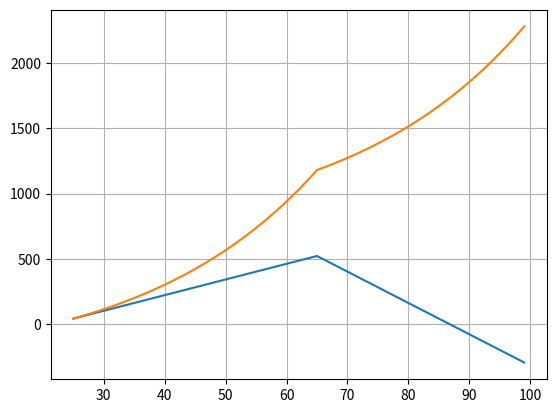

Source code (Python):
import pandas as pd
import matplotlib.pyplot as plt

起始資金 = 30
每月薪資 = 3
每月開銷 = 1
每月房租 = 1
退休年齡 = 65
預測時段 = range(25, 100, 1)
print(預測時段)
每年淨額 = pd.Series(0, index=預測時段)
每年淨額.iloc[0] = 起始資金
每年淨額.loc[:退休年齡] += 每月薪資*12
每年淨額 -= (每月開銷 + 每月房租)*12
無投資下總資產 = 每年淨額.cumsum()
無投資下總資產.plot()
#有投資的情況下
#將前一年資金的 70% 拿來投資， 30% 存在銀行
投資比例 = 0.7
投資年利率 = 1.05

# arr=每年淨額, ratio=投資比例, return_rate=投資年利率
def calc(arr, ratio, return_rate):
    ret = [arr.iloc[0]]
    for v in arr[1:]:
        ret.append(ret[-1] * ratio * return_rate + ret[-1]*(1-ratio) + v)
    print(ret)
    return pd.Series(ret, 預測時段)

有投資下總資產 = calc(每年淨額, 投資比例, 投資年利率)
有投資下總資產.plot()

plt.grid(True)
plt.show()